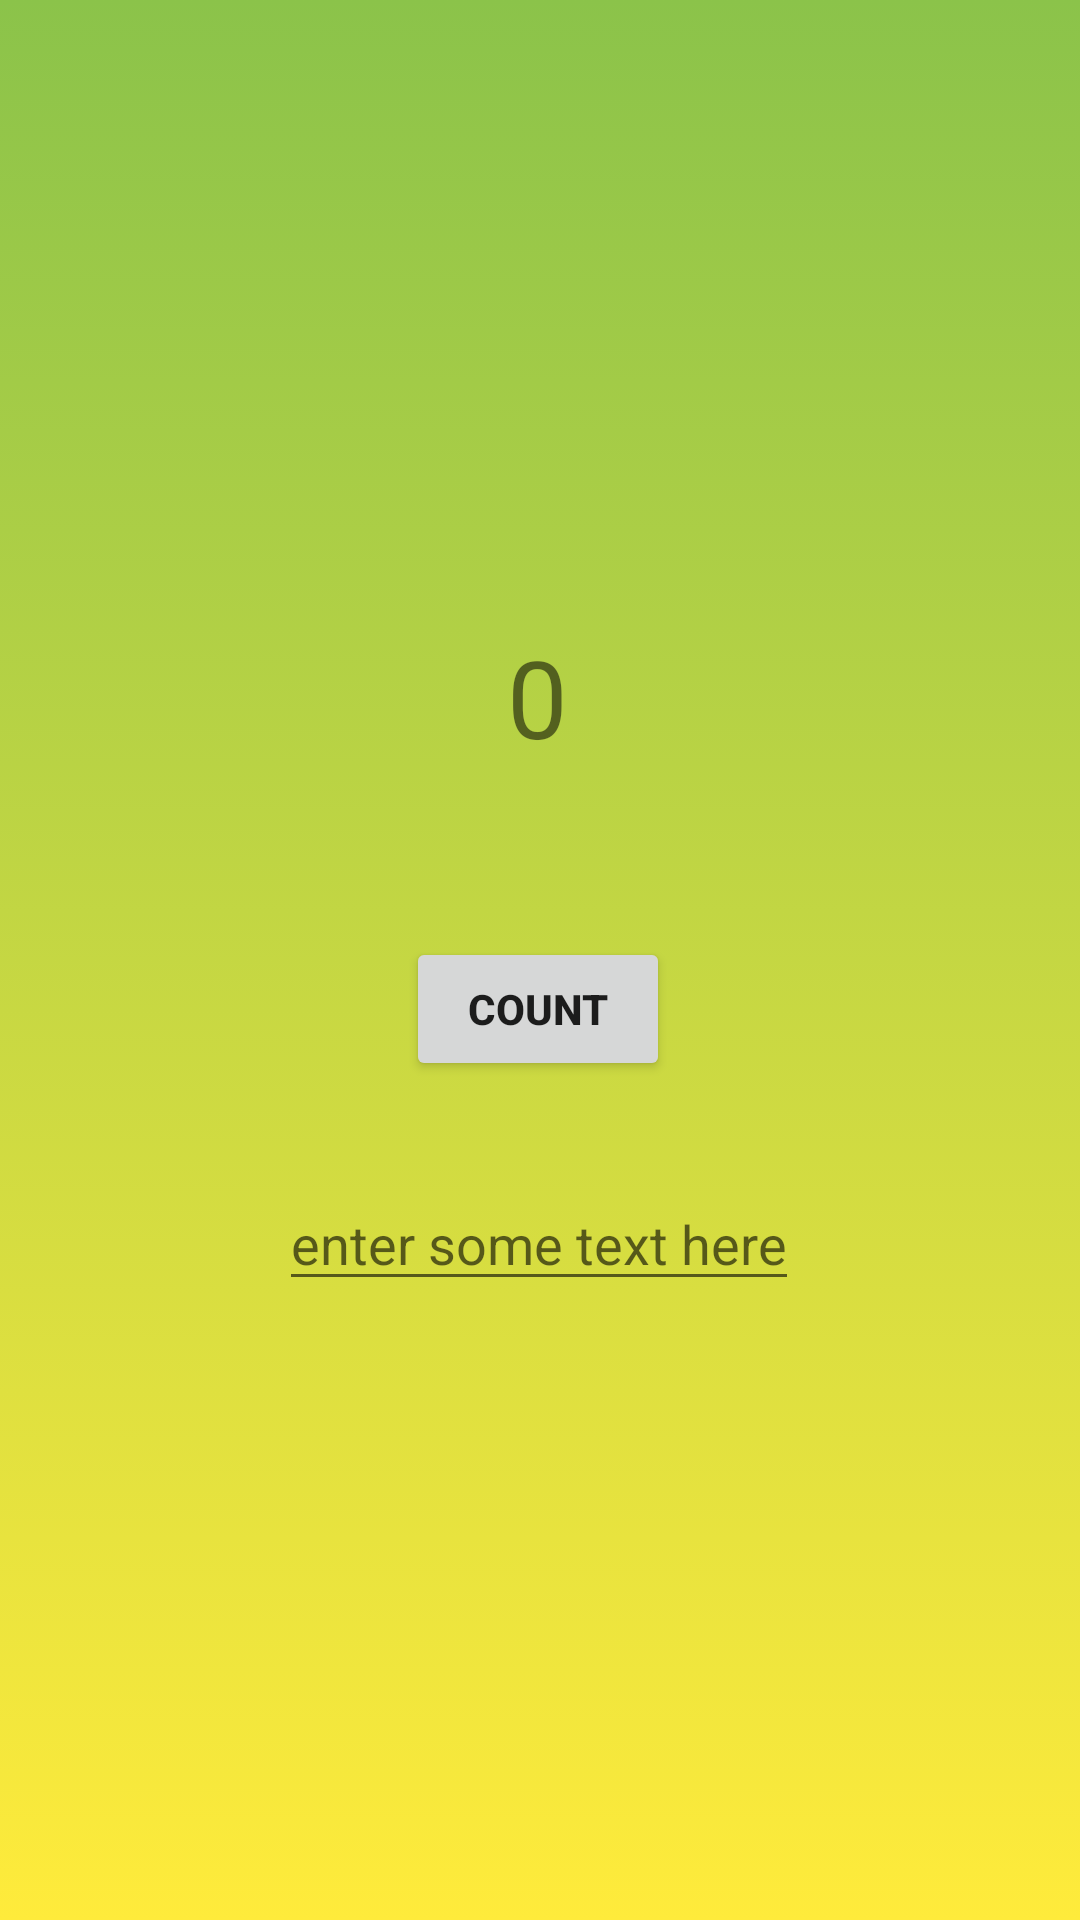

This screen was rendered from an Android layout file. Write that file and the resources it references.
<!-- AndroidManifest.xml: application theme Theme.Andersen_homework_2 -->
<!-- res/layout/activity_counter.xml -->
<?xml version="1.0" encoding="utf-8"?>
<androidx.constraintlayout.widget.ConstraintLayout xmlns:android="http://schemas.android.com/apk/res/android"
    xmlns:app="http://schemas.android.com/apk/res-auto"
    xmlns:tools="http://schemas.android.com/tools"
    android:layout_width="match_parent"
    android:layout_height="match_parent"
    tools:context=".MainActivity"
    android:background="@drawable/first_ui_selector">


    <Button
        android:id="@+id/count_button"
        android:layout_width="wrap_content"
        android:layout_height="wrap_content"
        android:layout_marginTop="56dp"
        android:text="@string/count"
        android:textStyle="bold"
        android:onClick="countUp"
        app:layout_constraintEnd_toEndOf="parent"
        app:layout_constraintHorizontal_bias="0.498"
        app:layout_constraintStart_toStartOf="parent"
        app:layout_constraintTop_toBottomOf="@+id/countTextView"
        tools:ignore="OnClick" />

    <TextView
        android:id="@+id/countTextView"
        android:layout_width="wrap_content"
        android:layout_height="wrap_content"
        android:layout_marginTop="208dp"
        android:text="0"
        android:textSize="36sp"
        app:layout_constraintEnd_toEndOf="parent"
        app:layout_constraintHorizontal_bias="0.498"
        app:layout_constraintStart_toStartOf="parent"
        app:layout_constraintTop_toTopOf="parent" />

    <EditText
        android:id="@+id/countEditText"
        android:layout_width="wrap_content"
        android:layout_height="wrap_content"
        android:layout_marginTop="32dp"
        android:hint="@string/enter_some_text_here"
        app:layout_constraintEnd_toEndOf="parent"
        app:layout_constraintHorizontal_bias="0.498"
        app:layout_constraintStart_toStartOf="parent"
        app:layout_constraintTop_toBottomOf="@+id/count_button"/>
</androidx.constraintlayout.widget.ConstraintLayout>
<!-- resources referenced by this layout -->
<resources>
  <!-- drawable first_ui_selector (drawable) -->
  <?xml version="1.0" encoding="utf-8"?>
  <selector xmlns:android="http://schemas.android.com/apk/res/android">
          <item>
              <shape>
                  <gradient
                      android:angle="90"
                      android:startColor="@color/yellow"
                      android:endColor="@color/light_green"
                      android:type="linear" />
              </shape>
          </item>
  
  </selector>
  <string name="count">count</string>
  <string name="enter_some_text_here">enter some text here</string>
  <style name="Theme.Andersen_homework_2" parent="Theme.MaterialComponents.DayNight.NoActionBar">
          
          <item name="colorPrimary">@color/blue</item>
          <item name="colorPrimaryVariant">@color/purple_700</item>
          <item name="colorOnPrimary">@color/white</item>
          
          <item name="colorSecondary">@color/teal_200</item>
          <item name="colorSecondaryVariant">@color/teal_700</item>
          <item name="colorOnSecondary">@color/black</item>
          
          <item name="android:statusBarColor" tools:targetApi="l">?attr/colorPrimaryVariant</item>
          
          <item name="buttonTint">@color/light_green</item>item&gt;
      </style>
  <color name="yellow">#FFEB3B</color>
  <color name="light_green">#8BC34A</color>
  <color name="blue">#1839F1</color>
  <color name="purple_700">#FF3700B3</color>
  <color name="white">#FFFFFFFF</color>
  <color name="teal_200">#FF03DAC5</color>
  <color name="teal_700">#FF018786</color>
  <color name="black">#FF000000</color>
</resources>
